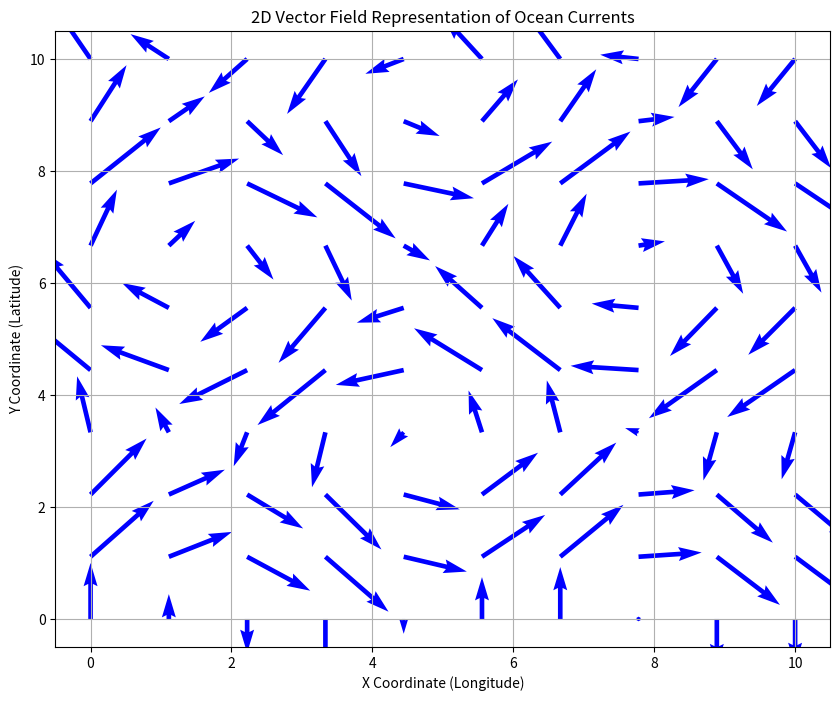

Source code (Python):
# example code, see a vector field plotted on a 2D plane with arrows showing direction and magnitude
import numpy as np
import matplotlib.pyplot as plt

# Create pseudo data for the vector field
x = np.linspace(0, 10, 10)  # X coordinates
y = np.linspace(0, 10, 10)  # Y coordinates
X, Y = np.meshgrid(x, y)

# Simulate current magnitude and direction
U = np.sin(Y)  # X component (magnitude and direction in X)
V = np.cos(X)  # Y component (magnitude and direction in Y)

# Plot the vector field
plt.figure(figsize=(10, 8))
plt.quiver(X, Y, U, V, angles='xy', scale_units='xy', scale=1, color='blue')
plt.title('2D Vector Field Representation of Ocean Currents')
plt.xlabel('X Coordinate (Longitude)')
plt.ylabel('Y Coordinate (Latitude)')
plt.grid(True)
plt.show()
